3-way image classification set "DATASET" from GitHub (mecatrono/Sistemas-Inteligentes); label vocabulary: capacitores, resistores, transformadores.

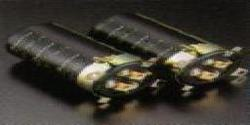
Label: capacitores

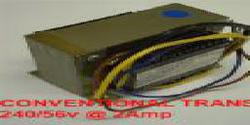
Label: transformadores

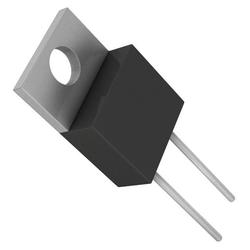
Label: resistores

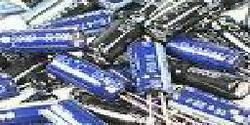
Label: capacitores

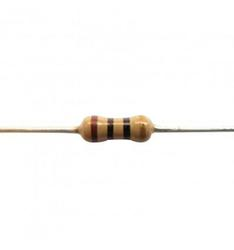
Label: resistores

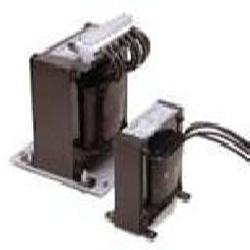
Label: transformadores
